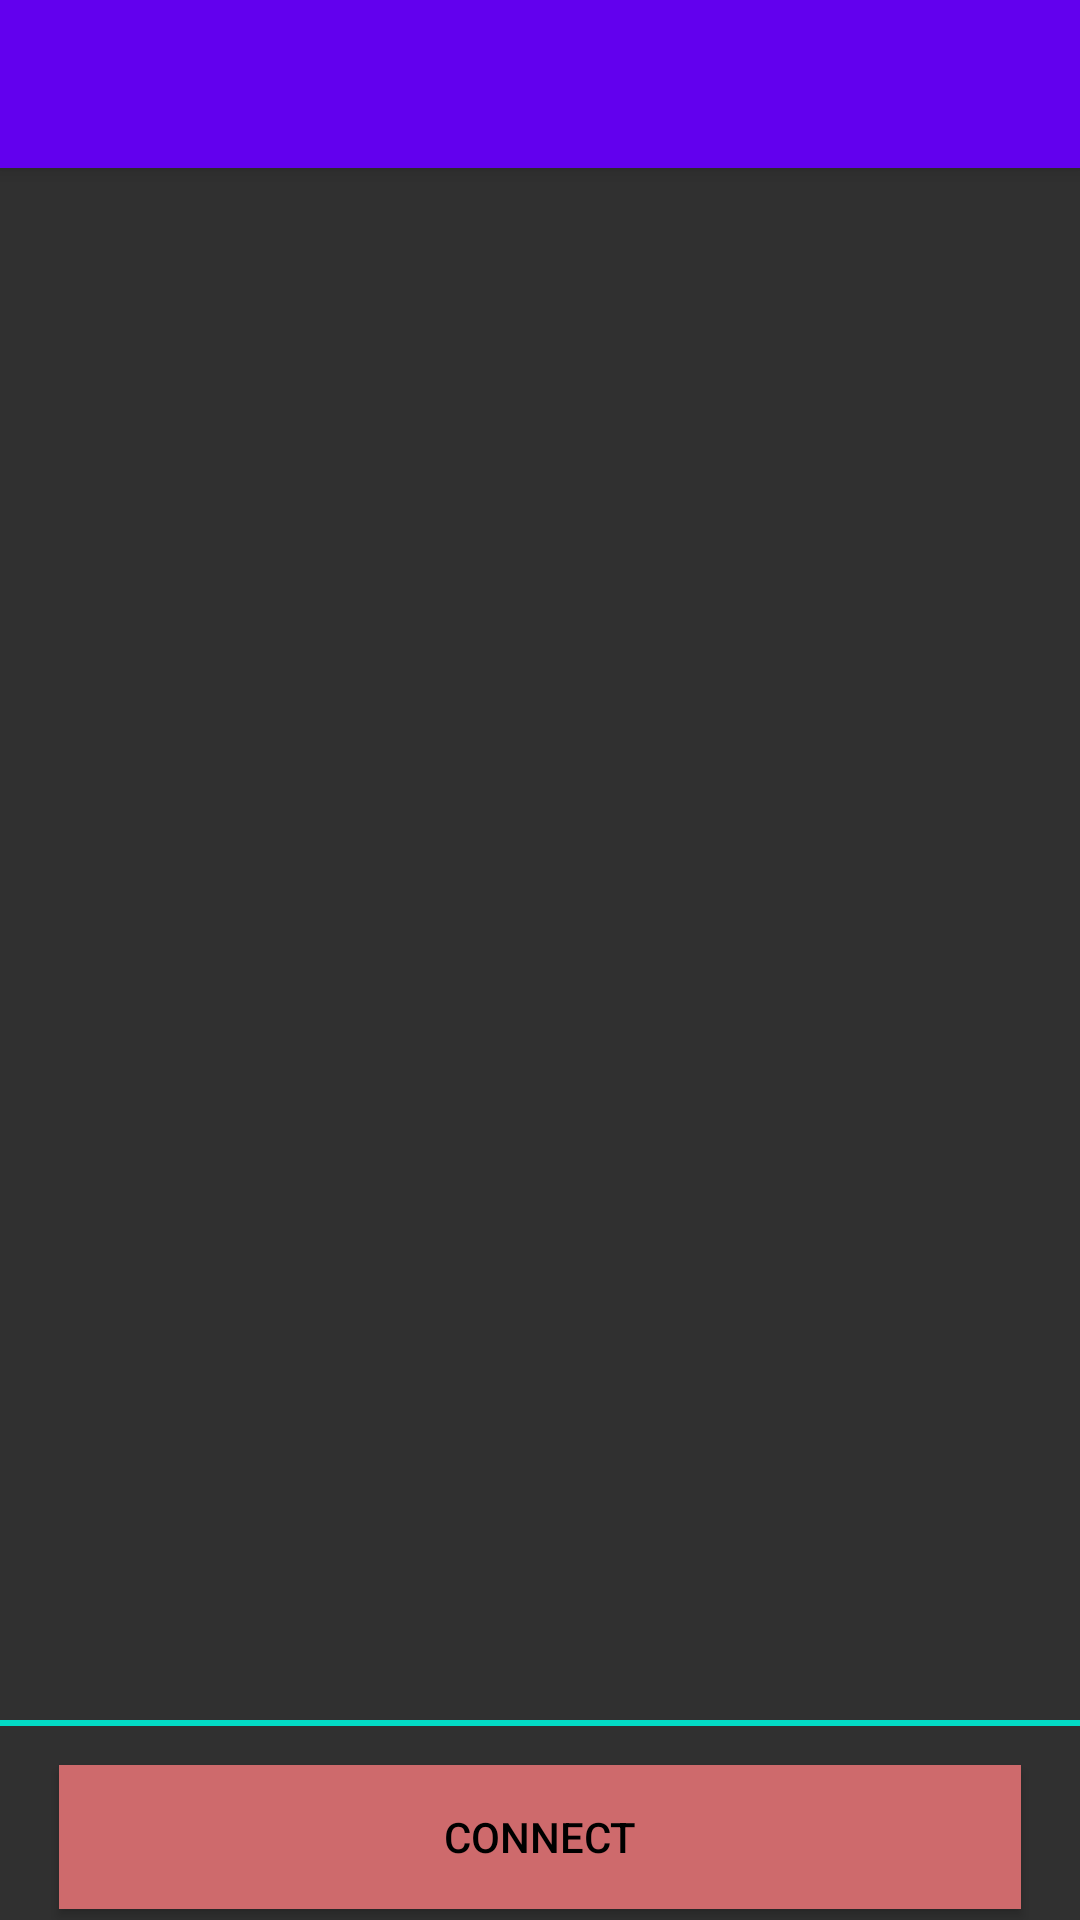

Write the Android layout XML for this screen, with the resource values it uses.
<!-- AndroidManifest.xml: activity theme AppTheme.NoActionBar -->
<!-- res/layout/activity_main.xml -->
<?xml version="1.0" encoding="utf-8"?>

<android.support.design.widget.CoordinatorLayout
    xmlns:android="http://schemas.android.com/apk/res/android"
    xmlns:app="http://schemas.android.com/apk/res-auto"
    xmlns:tools="http://schemas.android.com/tools" android:layout_width="match_parent"
    android:layout_height="match_parent" android:fitsSystemWindows="true"
    tools:context=".MainActivity">

    <android.support.design.widget.AppBarLayout android:layout_height="wrap_content"
        android:layout_width="match_parent">

        <android.support.v7.widget.Toolbar android:id="@+id/toolbar"
            android:layout_width="match_parent" android:layout_height="?attr/actionBarSize"
            android:background="?attr/colorPrimary"/>

    </android.support.design.widget.AppBarLayout>

    <include layout="@layout/content_main" />

</android.support.design.widget.CoordinatorLayout>
<!-- res/layout/content_main.xml (included above) -->
<?xml version="1.0" encoding="utf-8"?>

<RelativeLayout xmlns:android="http://schemas.android.com/apk/res/android"
    xmlns:tools="http://schemas.android.com/tools"
    xmlns:app="http://schemas.android.com/apk/res-auto" android:layout_width="match_parent"
    android:layout_height="match_parent" android:paddingLeft="@dimen/activity_horizontal_margin"
    android:paddingRight="@dimen/activity_horizontal_margin"
    android:paddingTop="@dimen/activity_vertical_margin"
    android:paddingBottom="@dimen/activity_vertical_margin"
    app:layout_behavior="@string/appbar_scrolling_view_behavior"
    tools:showIn="@layout/activity_main" tools:context=".MainActivity">

    <LinearLayout
        android:orientation="vertical"
        android:layout_width="match_parent"
        android:layout_height="match_parent"
        android:weightSum="1"
        android:layout_alignParentTop="true"
        android:layout_alignParentStart="true">

        <ListView
            android:layout_width="match_parent"
            android:layout_height="500dp"
            android:id="@+id/modeListView"
            android:layout_weight="0.81" />

        <View
            android:layout_width="match_parent"
            android:layout_height="2dip"
            android:background="@color/colorAccent"
            android:layout_marginTop="3dp"
            android:layout_marginBottom="3dp" />

        <Button
            android:id="@+id/bluetooth_button"
            android:layout_width="match_parent"
            android:layout_height="wrap_content"
            android:layout_gravity="end"
            android:layout_marginLeft="20dp"
            android:layout_marginTop="10dp"
            android:layout_marginRight="20dp"
            android:layout_marginBottom="0dp"
            android:background="#ce6a6c"
            android:minWidth="150dp"
            android:onClick="connectButtonClicked"
            android:text="connect"
            android:textColor="@android:color/black" />
    </LinearLayout>
</RelativeLayout>
<!-- resources referenced by this layout -->
<resources>
  <style name="AppTheme.NoActionBar">
          <item name="windowActionBar">false</item>
          <item name="windowNoTitle">true</item>
      </style>
  <!-- not gathered from this repository: default colours our renderer supplied (Android Studio template values) -->
  <color name="colorAccent">#FF03DAC5</color>
</resources>
